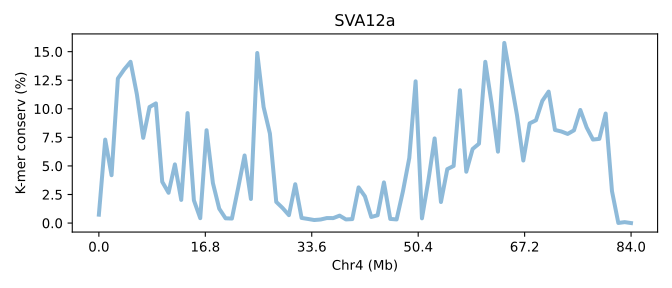

Data behind this chart, as committed beside it:
SeqID	Chr4 (Mb)	K-mer conserv (%)	Group	Group_chrom
SVA12a.chr4	0.0	0.7361	0	0
SVA12a.chr4	0.0119	7.303	0	0
SVA12a.chr4	0.02381	4.189	0	0
SVA12a.chr4	0.03571	12.65	0	0
SVA12a.chr4	0.04761	13.45	0	0
SVA12a.chr4	0.05952	14.11	0	0
SVA12a.chr4	0.07142	11.26	0	0
SVA12a.chr4	0.08332	7.459	0	0
SVA12a.chr4	0.09522	10.16	0	0
SVA12a.chr4	0.1071	10.47	0	0
SVA12a.chr4	0.119	3.613	0	0
SVA12a.chr4	0.1309	2.651	0	0
SVA12a.chr4	0.1428	5.136	0	0
SVA12a.chr4	0.1547	2.026	0	0
SVA12a.chr4	0.1666	9.624	0	0
SVA12a.chr4	0.1785	1.993	0	0
SVA12a.chr4	0.1904	0.4281	0	0
SVA12a.chr4	0.2024	8.123	0	0
SVA12a.chr4	0.2143	3.503	0	0
SVA12a.chr4	0.2262	1.259	0	0
SVA12a.chr4	0.2381	0.4164	0	0
SVA12a.chr4	0.25	0.3963	0	0
SVA12a.chr4	0.2619	3.109	0	0
SVA12a.chr4	0.2738	5.915	0	0
SVA12a.chr4	0.2857	2.108	0	0
SVA12a.chr4	0.2976	14.88	0	0
SVA12a.chr4	0.3095	10.16	0	0
SVA12a.chr4	0.3214	7.828	0	0
SVA12a.chr4	0.3333	1.851	0	0
SVA12a.chr4	0.3452	1.319	0	0
SVA12a.chr4	0.3571	0.6919	0	0
SVA12a.chr4	0.369	3.399	0	0
SVA12a.chr4	0.3809	0.4497	0	0
SVA12a.chr4	0.3928	0.361	0	0
SVA12a.chr4	0.4047	0.2659	0	0
SVA12a.chr4	0.4166	0.3115	0	0
SVA12a.chr4	0.4285	0.4392	0	0
SVA12a.chr4	0.4404	0.4341	0	0
SVA12a.chr4	0.4523	0.6507	0	0
SVA12a.chr4	0.4642	0.3182	0	0
SVA12a.chr4	0.4761	0.3468	0	0
SVA12a.chr4	0.488	3.122	0	0
SVA12a.chr4	0.4999	2.337	0	0
SVA12a.chr4	0.5118	0.5327	0	0
SVA12a.chr4	0.5237	0.6845	0	0
SVA12a.chr4	0.5356	3.557	0	0
SVA12a.chr4	0.5475	0.3623	0	0
SVA12a.chr4	0.5594	0.3181	0	0
SVA12a.chr4	0.5713	2.784	0	0
SVA12a.chr4	0.5832	5.693	0	0
SVA12a.chr4	0.5952	12.4	0	0
SVA12a.chr4	0.6071	0.4146	0	0
SVA12a.chr4	0.619	3.68	0	0
SVA12a.chr4	0.6309	7.407	0	0
SVA12a.chr4	0.6428	1.843	0	0
SVA12a.chr4	0.6547	4.717	0	0
SVA12a.chr4	0.6666	4.998	0	0
SVA12a.chr4	0.6785	11.62	0	0
SVA12a.chr4	0.6904	4.494	0	0
SVA12a.chr4	0.7023	6.484	0	0
... 25 more rows
